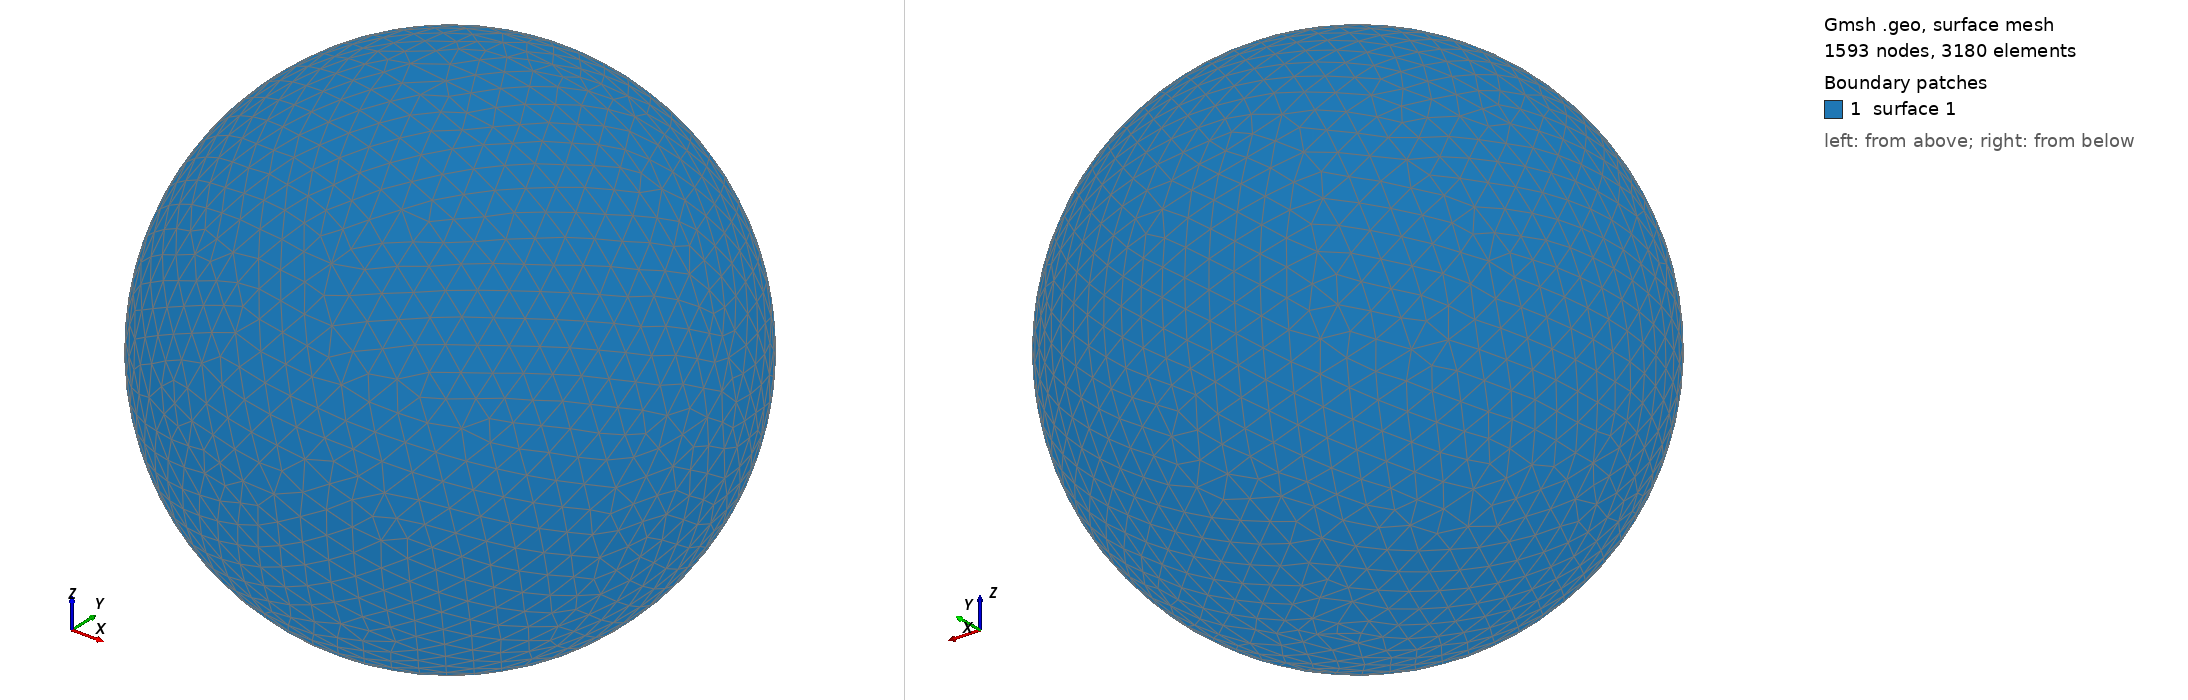

Gmsh geometry script, surface-meshed: 1593 nodes, 3180 surface elements. Boundary patches (legend numbers): 1 surface 1. Left view from above one corner, right view from below the opposite corner. The script declares no physical surfaces, so the legend lists its geometric surfaces. The drawing asked Gmsh for element sizes between 1% and 20% of the model's largest extent; the script's own settings can give other sizes.

=== shot2696.geo (drawn) ===
SetFactory("OpenCASCADE");
Point(1) = {0,0,0,0};
Sphere(1) = {0,0,0,0.72550000};
MeshSize{ PointsOf{ Surface{:}; } } = 0.072550000;
Mesh.ElementOrder=1;
Mesh.Format=39;
